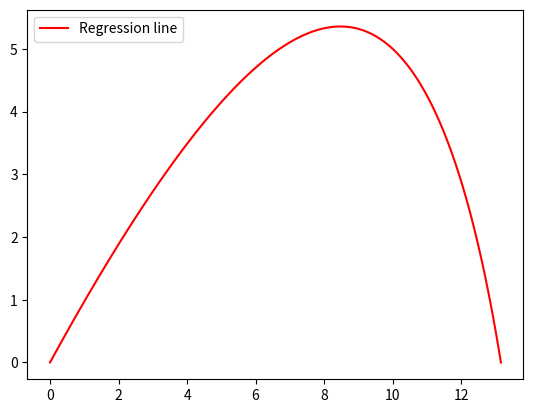

The script that saved this image:
import matplotlib.pyplot as plt
import numpy

# ----- STARTING CONDITIONS -----
DEST_X = 10
DEST_Y = 5
ANGLE = 45 * numpy.pi/180  # degrees
DRAG_COEFFICIENT = 1.3e-3
GRAVITY = 9.81
MASS = 14 / 1000
QUADRATIC = True
MAX_TIME = 10
MAX_LAUNCH_SPEED = 100

# ----- SIMULATION VARIABLES -----
DT: float = 0.0001
ACCEPTABLE_DISTANCE = 0.001**2 # to account for quare distance

def simulate(v: float):
    points = [(0,0)]
    t = 0
    x = 0
    y = 0
    vx = v * numpy.cos(ANGLE)
    vy = v * numpy.sin(ANGLE)
    min_distance = 1e10
    closest_point = (x, y, min_distance, points)
    while y >= 0 and t < MAX_TIME:
        ax = (-DRAG_COEFFICIENT * vx * (vx if QUADRATIC else 1)) / MASS
        ay = -GRAVITY + (-DRAG_COEFFICIENT * vy * (vy if QUADRATIC else 1)) / MASS
        vx += ax*DT
        vy += ay*DT
        x += vx*DT
        y += vy*DT
        t += DT
        points.append((x,y))
        square_distance = (x - DEST_X)**2 + (y - DEST_Y)**2
        if square_distance < min_distance:
            closest_point = (x, y, square_distance, points)
            min_distance = square_distance
    return closest_point

v_bound_max = MAX_LAUNCH_SPEED
v_bound_min = 0
v = 0
prev_distance = -1
while True:
    x, y, distance, profile = simulate(v)
    print(f"Initial velocity: {v:7.3f}, Min distance: {(numpy.sqrt(distance)):7.5f}")
    if distance < ACCEPTABLE_DISTANCE or distance == prev_distance: # acceptable or best possible approximation
        print(f"----- Best case -----\nX: {x:7.5f}, X: {y:7.5f}, Distance: {distance:7.5f}")
        break
    if y < DEST_Y: # undershoots
        v_bound_min = v
    if y > DEST_Y: # overshoots
        v_bound_max = v
    v = (v_bound_min + v_bound_max) / 2
    prev_distance = distance

x_points = [p[0] for p in profile]
y_points = [p[1] for p in profile]
plt.plot(x_points, y_points, '-r', label='Regression line')
plt.legend()

plt.show()